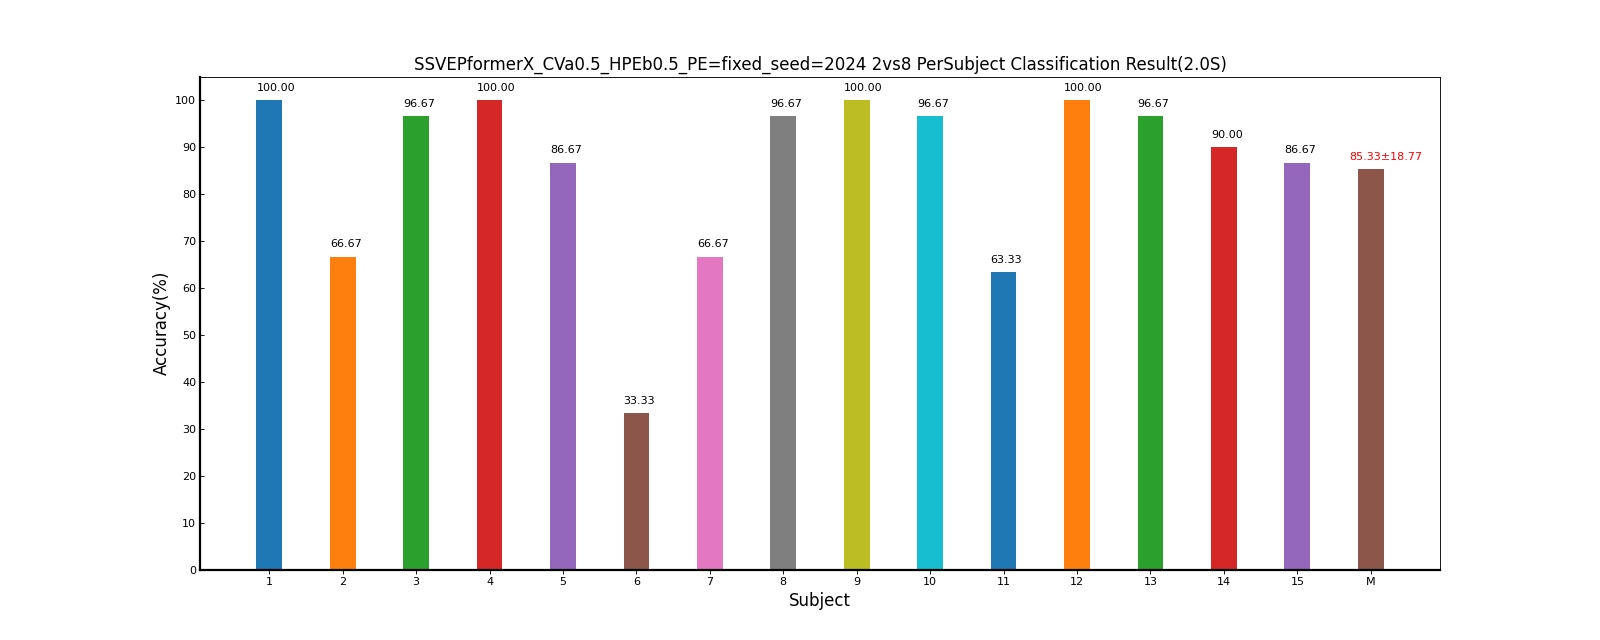

Data behind this chart, as committed beside it:
Fold1, Mean±Std
100, 100.00±0.00
66.67, 66.67±0.00
96.67, 96.67±0.00
100, 100.00±0.00
86.67, 86.67±0.00
33.33, 33.33±0.00
66.67, 66.67±0.00
96.67, 96.67±0.00
100, 100.00±0.00
96.67, 96.67±0.00
63.33, 63.33±0.00
100, 100.00±0.00
96.67, 96.67±0.00
90.00, 90.00±0.00
86.67, 86.67±0.00
85.33, 85.33±18.77
